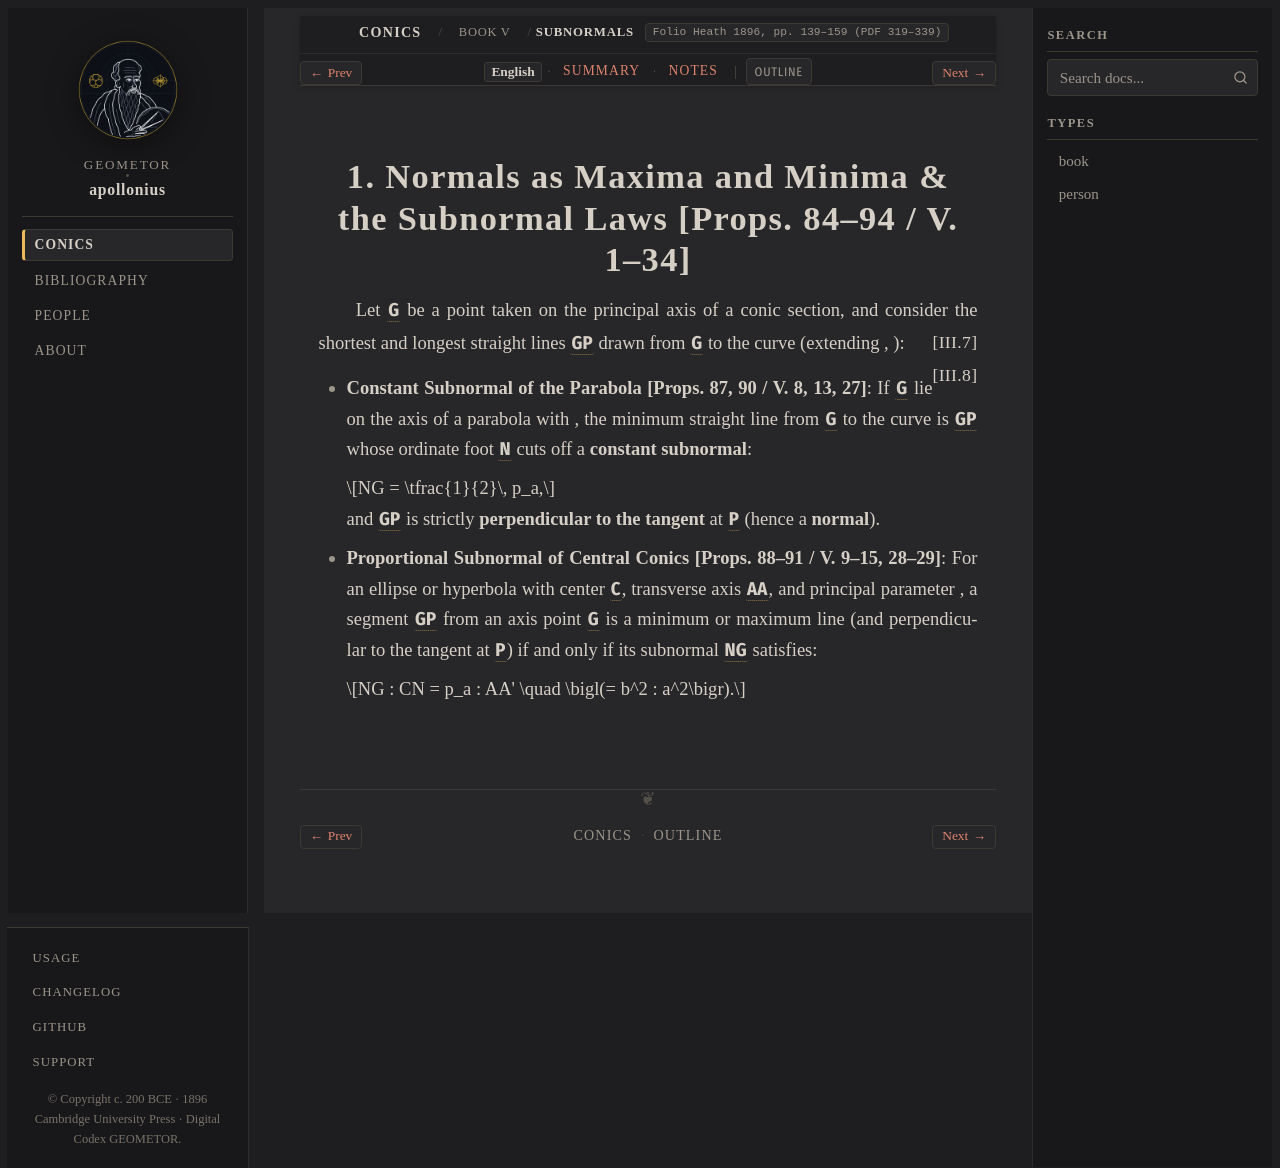

repository: geometor/apollonius · page: conics/book_05/sec_01_subnormals/index.html · generator: sphinx

:layout: book
:canonical_id: V.1–34
:breadcrumb_title: Subnormals
:order: 1
:folio: Heath 1896, pp. 139–159 (PDF 319–339)
:tracks: English: index | Summary: summary | Notes: notes
:hero: /_static/figures/fig_normals_evolute.svg

.. _conc-v-1-34-subnormals:

.. folio:: Heath 1896, pp. 139–159 (PDF 319–339)

1. Normals as Maxima and Minima & the Subnormal Laws [Props. 84–94 / V. 1–34]
=============================================================================

Let :g:`G` be a point taken on the principal axis of a conic section, and consider the shortest and longest straight lines :g:`GP` drawn from :g:`G` to the curve (extending :just:`III.7`, :just:`III.8`):

* **Constant Subnormal of the Parabola [Props. 87, 90 / V. 8, 13, 27]**: If :g:`G` lie on the axis of a parabola with :eq:`AG > \tfrac{1}{2} p_a`, the minimum straight line from :g:`G` to the curve is :g:`GP` whose ordinate foot :g:`N` cuts off a **constant subnormal**:

  .. math::

     NG = \tfrac{1}{2}\, p_a,

  and :g:`GP` is strictly **perpendicular to the tangent** at :g:`P` (hence a **normal**).
* **Proportional Subnormal of Central Conics [Props. 88–91 / V. 9–15, 28–29]**: For an ellipse or hyperbola with center :g:`C`, transverse axis :g:`AA'`, and principal parameter :eq:`p_a = \frac{2b^2}{a}`, a segment :g:`GP` from an axis point :g:`G` is a minimum or maximum line (and perpendicular to the tangent at :g:`P`) if and only if its subnormal :g:`NG` satisfies:

  .. math::

     NG : CN = p_a : AA' \quad \bigl(= b^2 : a^2\bigr).

.. toctree::
   :hidden:

   summary
   notes
